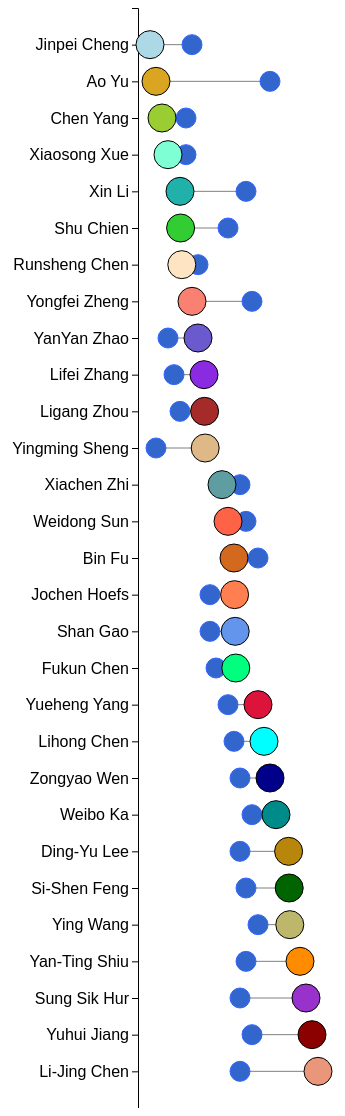
D3 v4 page, settled after 480 driven frames (8 s of simulated time); the page loaded 1 data file(s).



// set the dimensions and margins of the graph
var margin = {top: 0, right: 60, bottom: 0, left: 140},
    width = 380 - margin.left - margin.right,
    height = 1100 - margin.top - margin.bottom;

// append the svg object to the body of the page
var svg = d3.select("#my_dataviz")
  .append("svg")
    .attr("width", width + margin.left + margin.right)
    .attr("height", height + margin.top + margin.bottom)
  .append("g")
    .attr("transform",
          "translate(" + margin.left + "," + margin.top + ")");

// Parse the Data
d3.csv("总_新.csv", function(data) {

//   // sort data
// data.sort(function(b, a) {
//   return a.value2 - b.value1;
// });


  // Add X axis
  var x = d3.scaleLinear()
    .domain([0, 30])
    .range([ 0, width]);
  svg.append("g")
    .attr("transform", "translate(0," + height + ")")
    .call(d3.axisBottom(x))

  // Y axis
  var y = d3.scaleBand()
    .range([ 0, height ])
    .domain(data.map(function(d) { return d.group; }))
    .padding(1);
  svg.append("g")
    .style("font-size", 16)
    .call(d3.axisLeft(y))

  // Color scale: give me a specie name, I return a color
  var color = d3.scaleOrdinal()
    .domain(["Jinpei Cheng", "Ao Yu", "Chen Yang", 'Xiaosong Xue', 'Xin Li',
            'Shu Chien', 'Runsheng Chen', 'Yongfei Zheng', 'YanYan Zhao', 'Lifei Zhang',
            'Ligang Zhou', 'Yingming Sheng', 'Xiachen Zhi', 'Weidong Sun', 'Bin Fu',
            'Jochen Hoefs', 'Shan Gao', 'Fukun Chen', 'Yueheng Yang', 'Lihong Chen', 
            'Zongyao Wen', 'Weibo Ka', 'Ding-Yu Lee', 'Si-Shen Feng', 'Ying Wang', 
            'Yan-Ting Shiu', 'Sung Sik Hur', 'Yuhui Jiang', 'Li-Jing Chen'])
    .range([ "#ADD8E6", "#DAA520", "#9ACD32", '#7FFFD4', '#20B2AA',
            '#32CD32', '#FFE4C4', '#FA8072', '#6A5ACD', '#8A2BE2',
            '#A52A2A', '#DEB887', '#5F9EA0', '#FF6347', '#D2691E',
            '#FF7F50', '#6495ED', '	#00FF7F', '#DC143C', '#00FFFF',
            '#00008B', '#008B8B', '#B8860B', '#006400', '#BDB76B',
            '#FF8C00', '#9932CC', '#8B0000', '#E9967A'])



  // Lines
  svg.selectAll("myline")
    .data(data)
    .enter()
    .append("line")
      .attr("x1", function(d) { return x(d.value1); })
      .attr("x2", function(d) { return x(d.value2); })
      .attr("y1", function(d) { return y(d.group); })
      .attr("y2", function(d) { return y(d.group); })
      .attr("stroke", "grey")
      .attr("stroke-width", "1px")

  // Circles of variable 1
  svg.selectAll("mycircle")
    .data(data)
    .enter()
    .append("circle")
      .attr("cx", function(d) { return x(d.value1); })
      .attr("cy", function(d) { return y(d.group); })
      .attr("r", "10")
      .style("fill", "#3366CC")
      .attr("stroke", "#3366FF")

  // Circles of variable 2
  svg.selectAll("mycircle")
    .data(data)
    .enter()
    .append("circle")
      .attr("cx", function(d) { return x(d.value2); })
      .attr("cy", function(d) { return y(d.group); })
      .attr("r", "14")
      .attr("stroke", "#000000")
      .style("fill", "#3366FF")
      .style("fill", function (d) { return color(d.value2) } )

  // Change the X coordinates of line and circle

// svg.selectAll("line")
//   .transition()
//   .duration(2000)
//   .attr("x1", function(d) { return x(d.value2); })

// svg.selectAll("circle")
// .transition()
// .duration(2000)
// .attr("cx", function(d) { return x(d.value2); })


})



### data: 总_新.csv
group, value1, value2
Jinpei Cheng, 9, 2
Ao Yu, 22, 3
Chen Yang, 8, 4
Xiaosong Xue, 8, 5
Xin Li, 18, 7
Shu Chien, 15, 7.1
Runsheng Chen, 10, 7.3
Yongfei Zheng, 19, 9
YanYan Zhao, 5, 10
Lifei Zhang, 6, 11
Ligang Zhou, 7, 11.1
Yingming Sheng, 3, 11.2
Xiachen Zhi, 17, 14
Weidong Sun, 18, 15
Bin Fu, 20, 16
Jochen Hoefs, 12, 16.1
Shan Gao, 12, 16.2
Fukun Chen, 13, 16.3
Yueheng Yang, 15, 20
Lihong Chen, 16, 21
Zongyao Wen, 17, 22
Weibo Ka, 19, 23
Ding-Yu Lee, 17, 25.1
Si-Shen Feng, 18, 25.2
Ying Wang, 20, 25.3
Yan-Ting Shiu, 18, 27
Sung Sik Hur, 17, 28
Yuhui Jiang, 19, 29
Li-Jing Chen, 17, 30